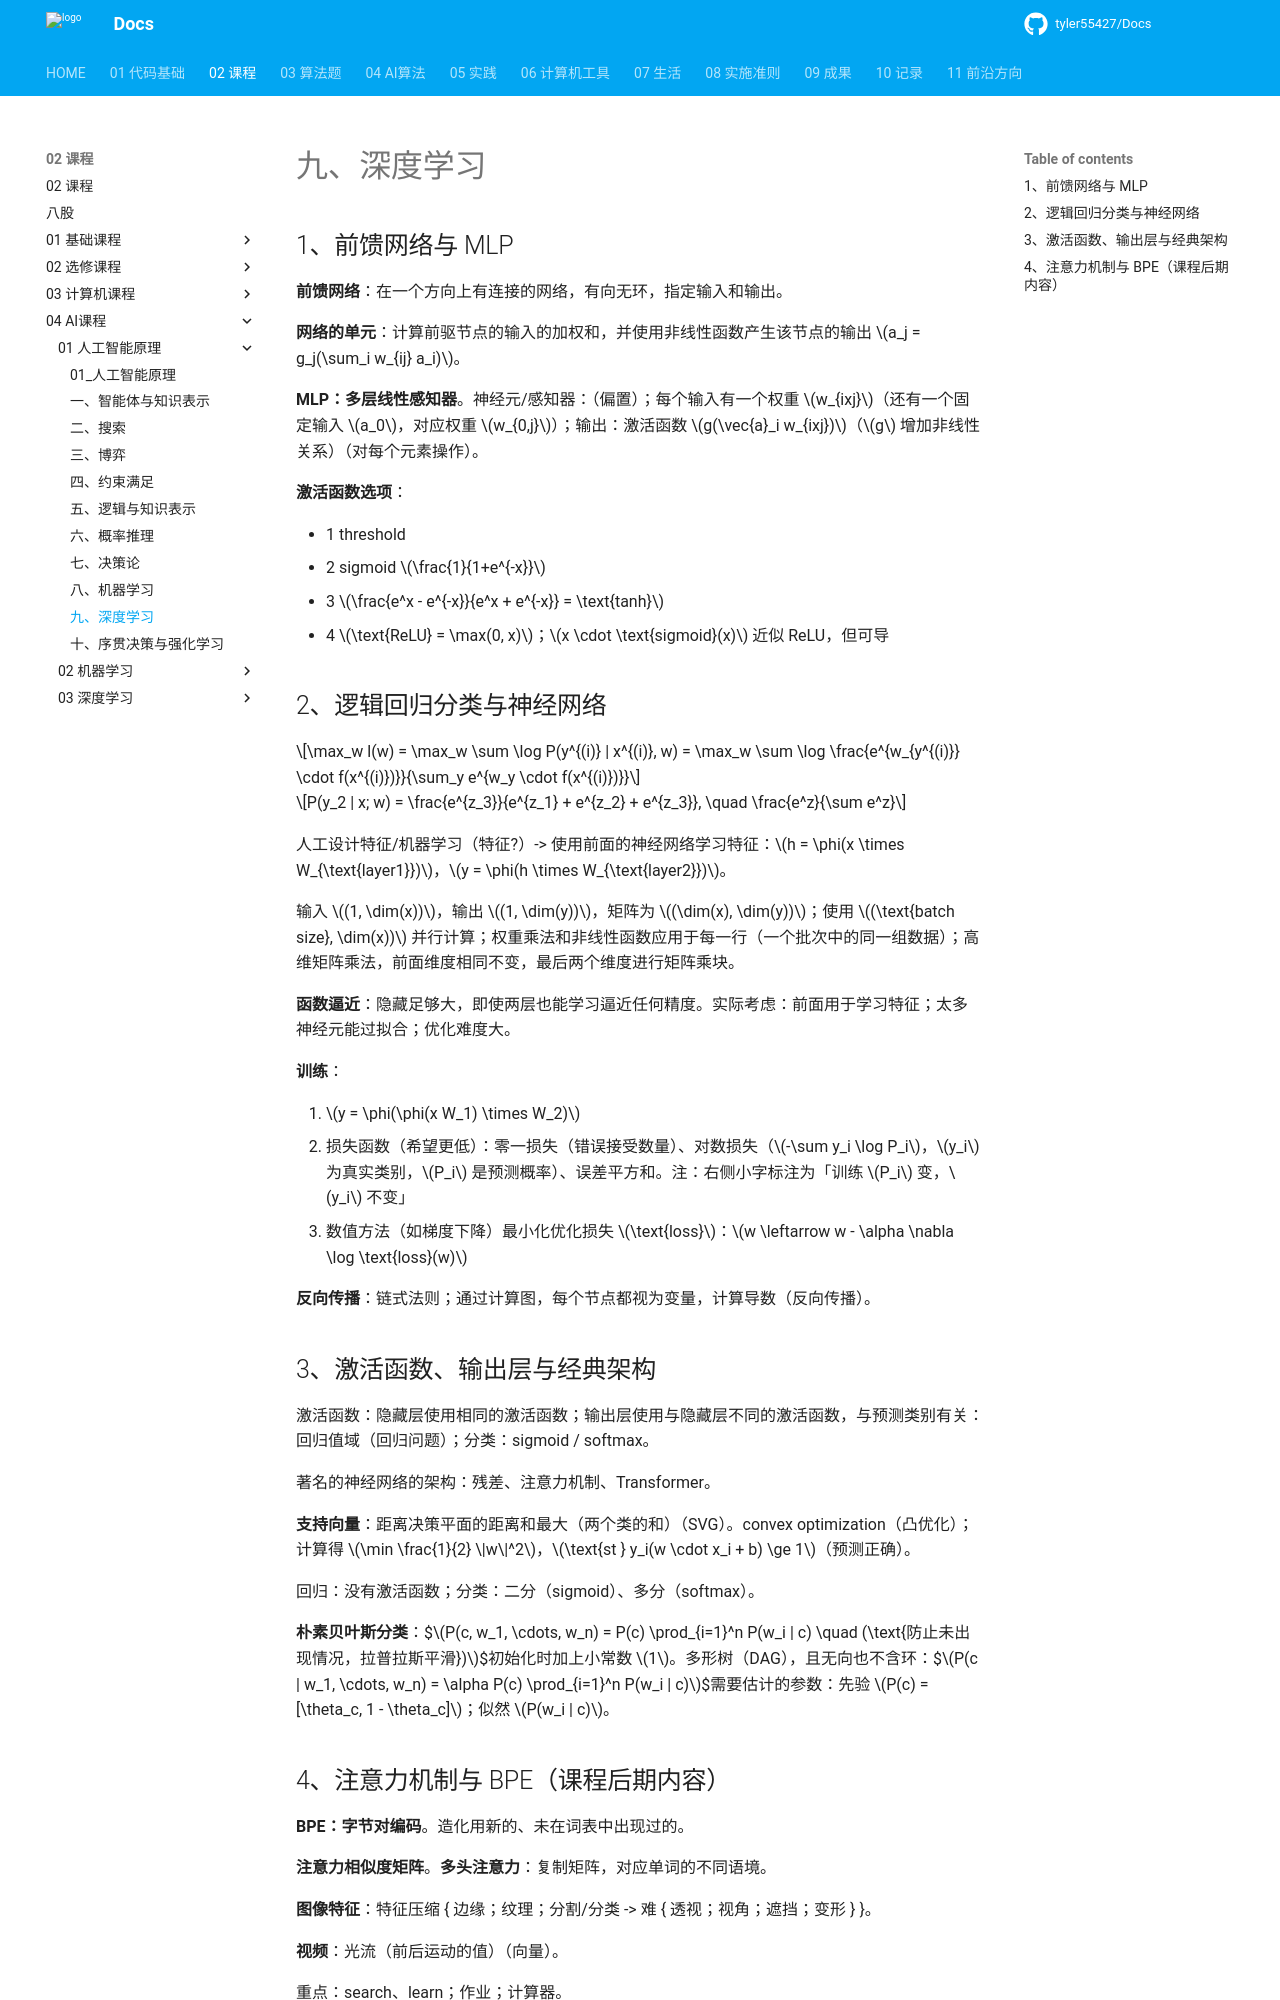

repository: tyler55427/Docs · page: 02_课程/04_AI课程/01_人工智能原理/09_深度学习/index.html · generator: mkdocs

# 九、深度学习

## 1、前馈网络与 MLP

**前馈网络**：在一个方向上有连接的网络，有向无环，指定输入和输出。

**网络的单元**：计算前驱节点的输入的加权和，并使用非线性函数产生该节点的输出 $a_j = g_j(\sum_i w_{ij} a_i)$。

**MLP：多层线性感知器**。神经元/感知器：（偏置）；每个输入有一个权重 $w_{ixj}$（还有一个固定输入 $a_0$，对应权重 $w_{0,j}$）；输出：激活函数 $g(\vec{a}_i w_{ixj})$（$g$ 增加非线性关系）（对每个元素操作）。

**激活函数选项**：

- 1 threshold
- 2 sigmoid $\frac{1}{1+e^{-x}}$
- 3 $\frac{e^x - e^{-x}}{e^x + e^{-x}} = \text{tanh}$
- 4 $\text{ReLU} = \max(0, x)$；$x \cdot \text{sigmoid}(x)$ 近似 ReLU，但可导

## 2、逻辑回归分类与神经网络

$$\max_w l(w) = \max_w \sum \log P(y^{(i)} | x^{(i)}, w) = \max_w \sum \log \frac{e^{w_{y^{(i)}} \cdot f(x^{(i)})}}{\sum_y e^{w_y \cdot f(x^{(i)})}}$$

$$P(y_2 | x; w) = \frac{e^{z_3}}{e^{z_1} + e^{z_2} + e^{z_3}}, \quad \frac{e^z}{\sum e^z}$$

人工设计特征/机器学习（特征?）-> 使用前面的神经网络学习特征：$h = \phi(x \times W_{\text{layer1}})$，$y = \phi(h \times W_{\text{layer2}})$。

输入 $(1, \dim(x))$，输出 $(1, \dim(y))$，矩阵为 $(\dim(x), \dim(y))$；使用 $(\text{batch size}, \dim(x))$ 并行计算；权重乘法和非线性函数应用于每一行（一个批次中的同一组数据）；高维矩阵乘法，前面维度相同不变，最后两个维度进行矩阵乘块。

**函数逼近**：隐藏足够大，即使两层也能学习逼近任何精度。实际考虑：前面用于学习特征；太多神经元能过拟合；优化难度大。

**训练**：

1. $y = \phi(\phi(x W_1) \times W_2)$
2. 损失函数（希望更低）：零一损失（错误接受数量）、对数损失（$-\sum y_i \log P_i$，$y_i$ 为真实类别，$P_i$ 是预测概率）、误差平方和。注：右侧小字标注为「训练 $P_i$ 变，$y_i$ 不变」
3. 数值方法（如梯度下降）最小化优化损失 $\text{loss}$：$w \leftarrow w - \alpha \nabla \log \text{loss}(w)$

**反向传播**：链式法则；通过计算图，每个节点都视为变量，计算导数（反向传播）。

## 3、激活函数、输出层与经典架构

激活函数：隐藏层使用相同的激活函数；输出层使用与隐藏层不同的激活函数，与预测类别有关：回归值域（回归问题）；分类：sigmoid / softmax。

著名的神经网络的架构：残差、注意力机制、Transformer。

**支持向量**：距离决策平面的距离和最大（两个类的和）（SVG）。convex optimization（凸优化）；计算得 $\min \frac{1}{2} \|w\|^2$，$\text{st } y_i(w \cdot x_i + b) \ge 1$（预测正确）。

回归：没有激活函数；分类：二分（sigmoid）、多分（softmax）。

**朴素贝叶斯分类**：$$P(c, w_1, \cdots, w_n) = P(c) \prod_{i=1}^n P(w_i | c) \quad (\text{防止未出现情况，拉普拉斯平滑})$$初始化时加上小常数 $1$。多形树（DAG），且无向也不含环：$$P(c | w_1, \cdots, w_n) = \alpha P(c) \prod_{i=1}^n P(w_i | c)$$需要估计的参数：先验 $P(c) = [\theta_c, 1 - \theta_c]$；似然 $P(w_i | c)$。
